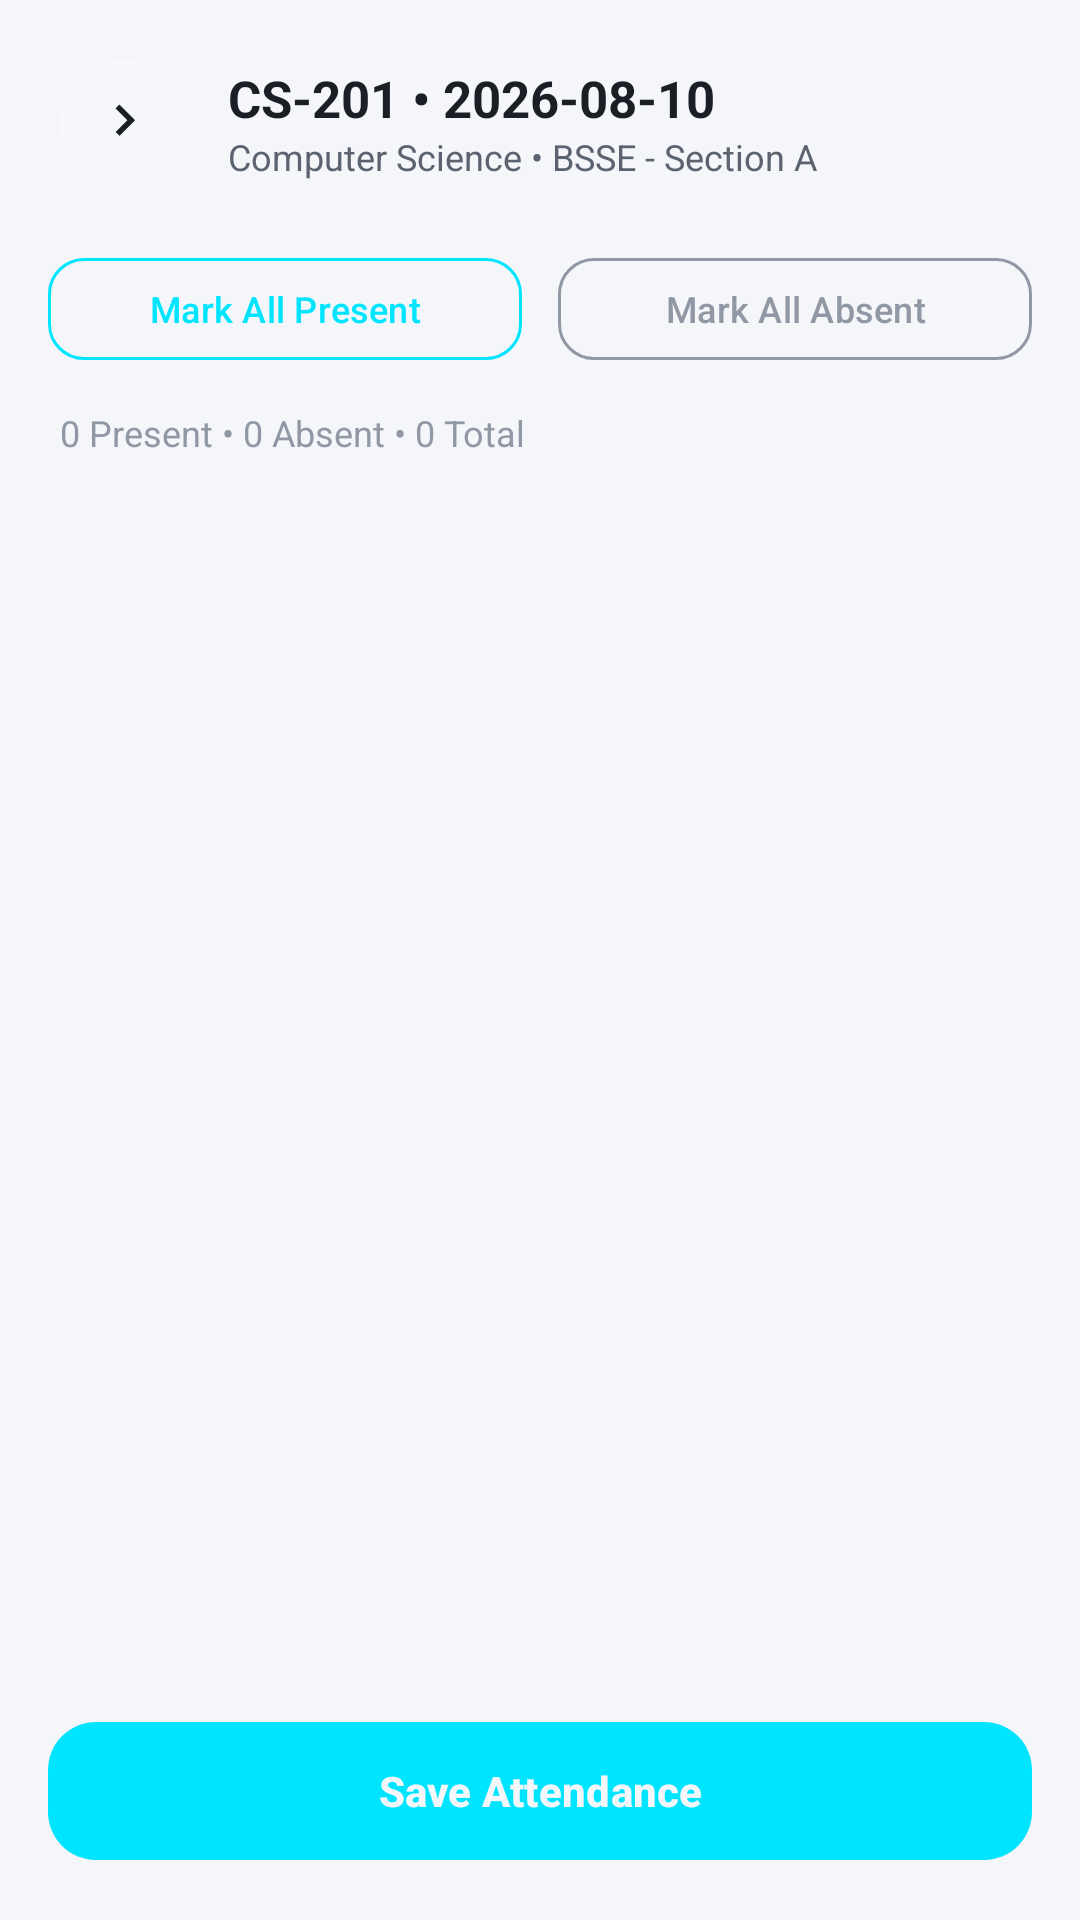

Here is an Android app screen rendered from its layout file. Give the layout XML and the strings, colors and styles it references.
<!-- AndroidManifest.xml: application theme Theme.QRCodeAttendance -->
<!-- res/layout/activity_manual_attendance_register.xml -->
<?xml version="1.0" encoding="utf-8"?>
<androidx.constraintlayout.widget.ConstraintLayout xmlns:android="http://schemas.android.com/apk/res/android"
    xmlns:app="http://schemas.android.com/apk/res-auto"
    android:layout_width="match_parent"
    android:layout_height="match_parent"
    android:background="@color/backgroundColor">

    <LinearLayout
        android:id="@+id/headerContainer"
        android:layout_width="match_parent"
        android:layout_height="wrap_content"
        android:orientation="horizontal"
        android:gravity="center_vertical"
        android:padding="20dp"
        app:layout_constraintTop_toTopOf="parent"
        app:layout_constraintStart_toStartOf="parent"
        app:layout_constraintEnd_toEndOf="parent">

        <ImageView
            android:id="@+id/btnBackHeader"
            android:layout_width="42dp"
            android:layout_height="42dp"
            android:padding="10dp"
            android:background="@drawable/bg_icon_circle_glass"
            android:src="@drawable/ic_arrow"
            app:tint="@color/textPrimary" />

        <LinearLayout
            android:layout_width="0dp"
            android:layout_height="wrap_content"
            android:layout_weight="1"
            android:layout_marginStart="14dp"
            android:orientation="vertical">

            <TextView
                android:id="@+id/tvSubjectDate"
                android:layout_width="wrap_content"
                android:layout_height="wrap_content"
                android:text="CS-201 • 2026-08-10"
                android:textColor="@color/textPrimary"
                android:textSize="17sp"
                android:textStyle="bold" />

            <TextView
                android:id="@+id/tvClassInfo"
                android:layout_width="wrap_content"
                android:layout_height="wrap_content"
                android:text="Computer Science • BSSE - Section A"
                android:textColor="@color/textSecondary"
                android:textSize="12sp" />

        </LinearLayout>

    </LinearLayout>

    
    <LinearLayout
        android:id="@+id/markAllContainer"
        android:layout_width="match_parent"
        android:layout_height="wrap_content"
        android:orientation="horizontal"
        android:paddingHorizontal="16dp"
        android:paddingBottom="8dp"
        app:layout_constraintTop_toBottomOf="@id/headerContainer"
        app:layout_constraintStart_toStartOf="parent"
        app:layout_constraintEnd_toEndOf="parent">

        <com.google.android.material.button.MaterialButton
            android:id="@+id/btnMarkAllPresent"
            android:layout_width="0dp"
            android:layout_height="42dp"
            android:layout_weight="1"
            android:text="Mark All Present"
            android:textColor="@color/colorPrimary"
            android:textAllCaps="false"
            android:textSize="12sp"
            app:cornerRadius="12dp"
            app:strokeColor="@color/colorPrimary"
            app:strokeWidth="1dp"
            app:backgroundTint="@android:color/transparent"
            android:layout_marginEnd="6dp" />

        <com.google.android.material.button.MaterialButton
            android:id="@+id/btnMarkAllAbsent"
            android:layout_width="0dp"
            android:layout_height="42dp"
            android:layout_weight="1"
            android:text="Mark All Absent"
            android:textColor="@color/textTertiary"
            android:textAllCaps="false"
            android:textSize="12sp"
            app:cornerRadius="12dp"
            app:strokeColor="@color/textTertiary"
            app:strokeWidth="1dp"
            app:backgroundTint="@android:color/transparent"
            android:layout_marginStart="6dp" />

    </LinearLayout>

    <TextView
        android:id="@+id/tvSummaryCount"
        android:layout_width="wrap_content"
        android:layout_height="wrap_content"
        android:layout_marginStart="20dp"
        android:layout_marginTop="4dp"
        android:text="0 Present • 0 Absent • 0 Total"
        android:textColor="@color/textTertiary"
        android:textSize="12sp"
        app:layout_constraintTop_toBottomOf="@id/markAllContainer"
        app:layout_constraintStart_toStartOf="parent" />

    <TextView
        android:id="@+id/tvEmptyState"
        android:layout_width="wrap_content"
        android:layout_height="wrap_content"
        android:layout_marginHorizontal="32dp"
        android:text="No students found in this class."
        android:textColor="@color/textTertiary"
        android:textSize="14sp"
        android:gravity="center"
        android:visibility="gone"
        app:layout_constraintTop_toTopOf="parent"
        app:layout_constraintBottom_toBottomOf="parent"
        app:layout_constraintStart_toStartOf="parent"
        app:layout_constraintEnd_toEndOf="parent" />

    <androidx.recyclerview.widget.RecyclerView
        android:id="@+id/recyclerRoster"
        android:layout_width="0dp"
        android:layout_height="0dp"
        android:layout_marginTop="8dp"
        android:clipToPadding="false"
        android:paddingBottom="90dp"
        app:layout_constraintTop_toBottomOf="@id/tvSummaryCount"
        app:layout_constraintBottom_toBottomOf="parent"
        app:layout_constraintStart_toStartOf="parent"
        app:layout_constraintEnd_toEndOf="parent" />

    <ProgressBar
        android:id="@+id/progressBar"
        android:layout_width="wrap_content"
        android:layout_height="wrap_content"
        android:indeterminateTint="@color/colorPrimary"
        android:visibility="gone"
        app:layout_constraintTop_toBottomOf="@id/tvSummaryCount"
        app:layout_constraintBottom_toBottomOf="parent"
        app:layout_constraintStart_toStartOf="parent"
        app:layout_constraintEnd_toEndOf="parent" />

    
    <com.google.android.material.button.MaterialButton
        android:id="@+id/btnSave"
        android:layout_width="match_parent"
        android:layout_height="54dp"
        android:layout_margin="16dp"
        android:text="Save Attendance"
        android:textColor="@color/backgroundColor"
        android:textStyle="bold"
        android:textAllCaps="false"
        app:cornerRadius="16dp"
        app:backgroundTint="@color/colorPrimary"
        app:elevation="8dp"
        app:layout_constraintBottom_toBottomOf="parent"
        app:layout_constraintStart_toStartOf="parent"
        app:layout_constraintEnd_toEndOf="parent" />

</androidx.constraintlayout.widget.ConstraintLayout>
<!-- resources referenced by this layout -->
<resources>
  <color name="backgroundColor">#F4F6F9</color>
  <color name="colorPrimary">#00E5FF</color>
  <color name="textPrimary">#1B1E24</color>
  <color name="textSecondary">#5B6270</color>
  <color name="textTertiary">#9198A5</color>
  <!-- drawable bg_icon_circle_glass (drawable) -->
  <?xml version="1.0" encoding="utf-8"?>
  <shape xmlns:android="http://schemas.android.com/apk/res/android"
      android:shape="oval">
  
      <solid android:color="#1FFFFFFF"/>
      <stroke
          android:width="1dp"
          android:color="#33FFFFFF"/>
  
  </shape>
  <!-- drawable ic_arrow (drawable) -->
  <?xml version="1.0" encoding="utf-8"?>
  <vector xmlns:android="http://schemas.android.com/apk/res/android"
      android:width="24dp"
      android:height="24dp"
      android:viewportWidth="24"
      android:viewportHeight="24">
  
      <path
          android:fillColor="#64748B"
          android:pathData="M9.29,6.71 13.58,11 9.29,15.29 10.71,16.71 16.41,11 10.71,5.29z"/>
  </vector>
  <style name="Theme.QRCodeAttendance" parent="Base.Theme.QRCodeAttendance" />
  <style name="Base.Theme.QRCodeAttendance" parent="Theme.Material3.DayNight.NoActionBar">
          
          
      </style>
</resources>
